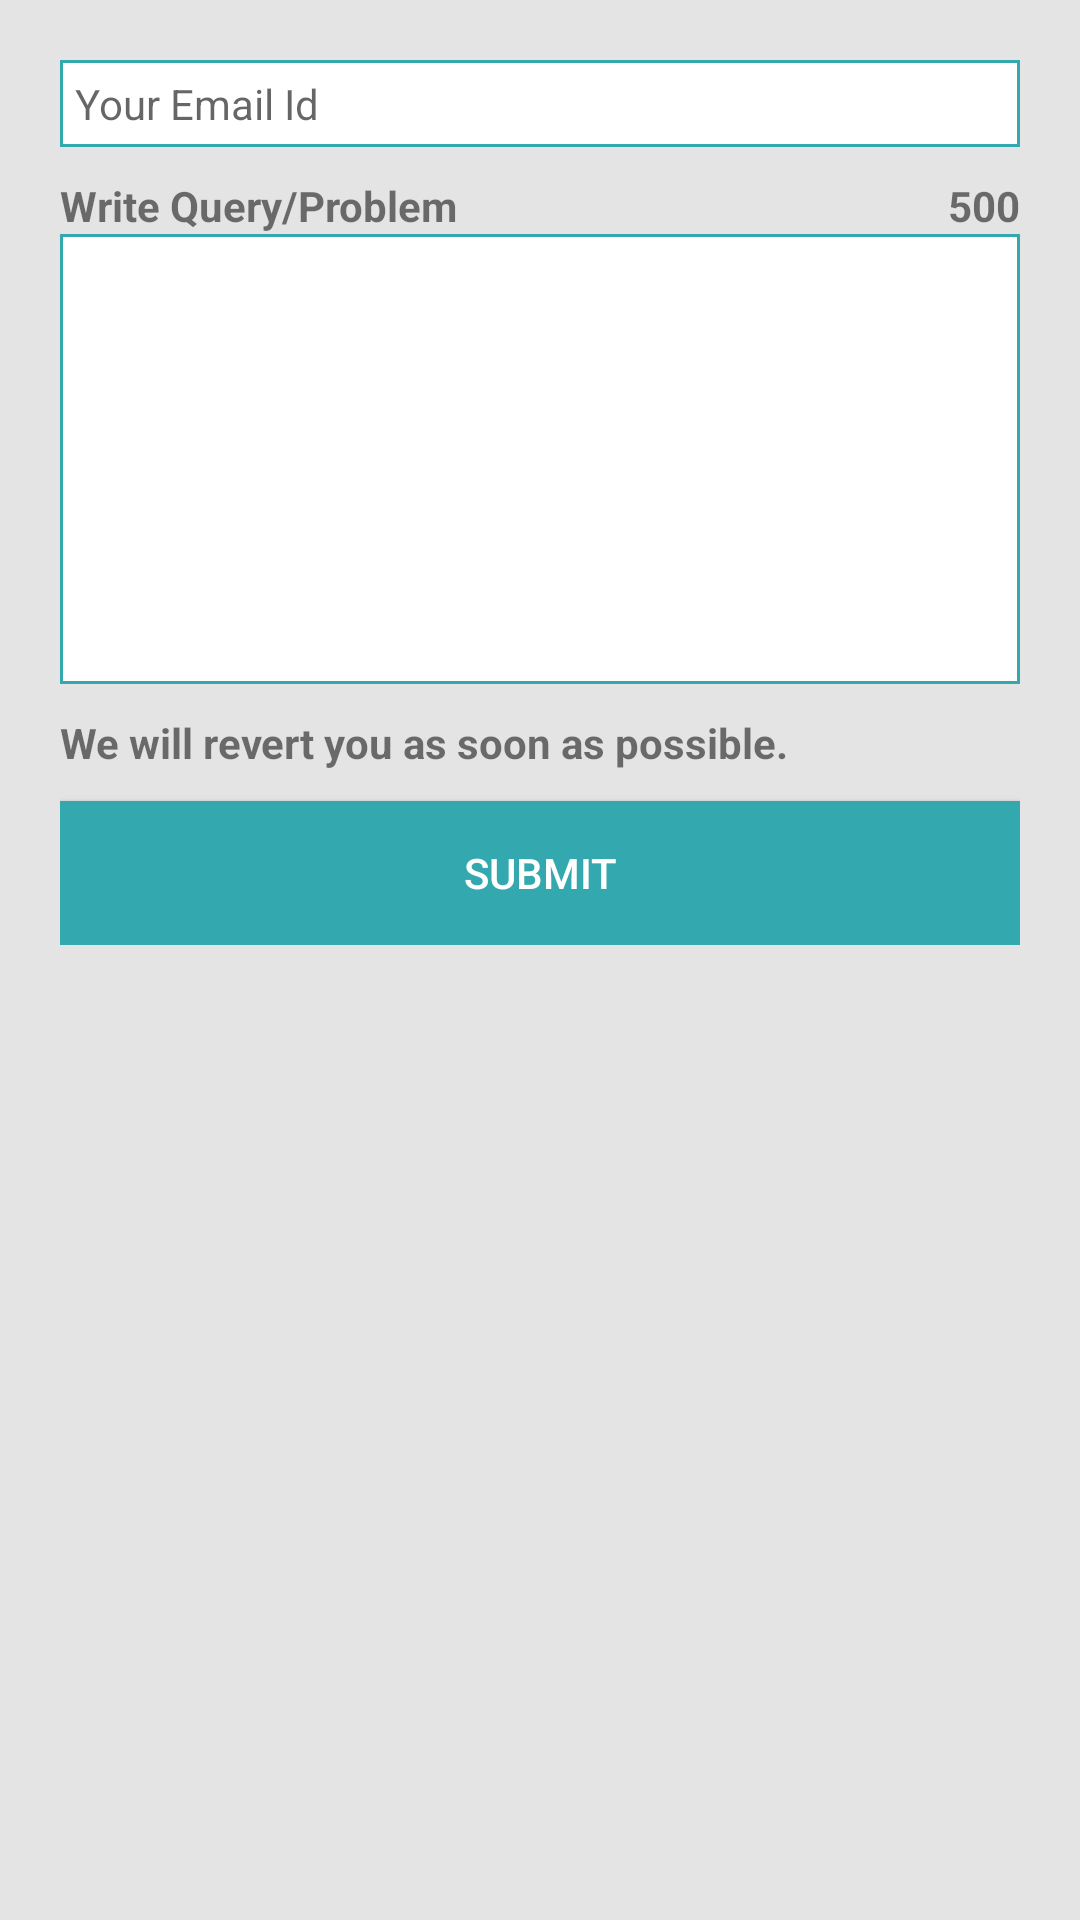

Here is an Android app screen rendered from its layout file. Give the layout XML and the strings, colors and styles it references.
<!-- AndroidManifest.xml: application theme AppTheme -->
<!-- res/layout/activity_helpdesk.xml -->
<?xml version="1.0" encoding="utf-8"?>
<LinearLayout xmlns:android="http://schemas.android.com/apk/res/android"
    xmlns:tools="http://schemas.android.com/tools"
    android:layout_width="match_parent"
    android:layout_height="match_parent"
    android:orientation="vertical"
    android:background="@color/light_gray"
    tools:context="android.photoapp.shutter.HelpdeskActivity">

    <ScrollView
        android:layout_width="match_parent"
        android:layout_height="match_parent">

        <LinearLayout
            android:layout_width="match_parent"
            android:layout_height="wrap_content"
            android:orientation="vertical"
            android:layout_margin="20dp">

            <EditText
                android:id="@+id/edit_email"
                android:layout_width="match_parent"
                android:layout_height="wrap_content"
                android:padding="5dp"
                android:background="@drawable/green_border"
                android:inputType="textEmailAddress"
                android:textAppearance="?android:attr/textAppearanceSmall"
                android:hint="@string/your_email_id" />

            <RelativeLayout
                android:layout_width="match_parent"
                android:layout_height="wrap_content"
                android:layout_marginTop="10dp">

                <TextView
                    android:id="@+id/txtv_counter"
                    android:layout_width="wrap_content"
                    android:layout_height="wrap_content"
                    android:text="@string/five_hundred"
                    android:layout_alignParentEnd="true"
                    android:textStyle="bold"
                    android:textAppearance="?android:attr/textAppearanceSmall"/>

                <TextView
                    android:id="@+id/txtv_msg_query"
                    android:layout_width="wrap_content"
                    android:layout_height="wrap_content"
                    android:text="@string/write_query_problem"
                    android:textStyle="bold"
                    android:textAppearance="?android:attr/textAppearanceSmall"/>

            </RelativeLayout>


            <EditText
                android:id="@+id/edit_query"
                android:layout_width="match_parent"
                android:layout_height="150dp"
                android:padding="5dp"
                android:background="@drawable/green_border"
                android:maxLength="500"
                android:gravity="top"
                android:inputType="textMultiLine"
                android:textAppearance="?android:attr/textAppearanceSmall"/>


            <TextView
                android:id="@+id/txtv_msg_revert"
                android:layout_width="match_parent"
                android:layout_height="wrap_content"
                android:textStyle="bold"
                android:layout_marginTop="10dp"
                android:text="@string/revert_msg"
                android:textAppearance="?android:attr/textAppearanceSmall"/>


            <Button
                android:id="@+id/btn_submit"
                android:layout_width="match_parent"
                android:layout_height="wrap_content"
                android:layout_marginTop="10dp"
                android:background="@color/app_green"
                android:text="@string/submit"
                android:textColor="@color/white"/>

        </LinearLayout>

    </ScrollView>

</LinearLayout>
<!-- resources referenced by this layout -->
<resources>
  <color name="app_green">#33a9af</color>
  <color name="light_gray">#e4e4e4</color>
  <color name="white"> #ffffff </color>
  <!-- drawable green_border (drawable) -->
  <?xml version="1.0" encoding="utf-8"?>
  <shape xmlns:android="http://schemas.android.com/apk/res/android"
    android:shape="rectangle">
  
      <stroke android:width="1dp"
          android:color="@color/app_green"/>
  
      <solid android:color="@color/white"/>
  
      <corners
          android:radius="0dp"/>
  
  </shape>
  <string name="five_hundred">500</string>
  <string name="revert_msg">We will revert you as soon as possible.</string>
  <string name="submit">SUBMIT</string>
  <string name="write_query_problem">Write Query/Problem</string>
  <string name="your_email_id">Your Email Id</string>
  <style name="AppTheme" parent="Base.Theme.AppCompat.Light.DarkActionBar">
          
          <item name="colorPrimary">@color/colorPrimary</item>
          <item name="colorPrimaryDark">@color/colorPrimaryDark</item>
          <item name="colorAccent">@color/colorAccent</item>
      </style>
  <color name="colorPrimary">#33a9af</color>
  <color name="colorPrimaryDark">#2e9297</color>
  <color name="colorAccent">#FF4081</color>
</resources>
